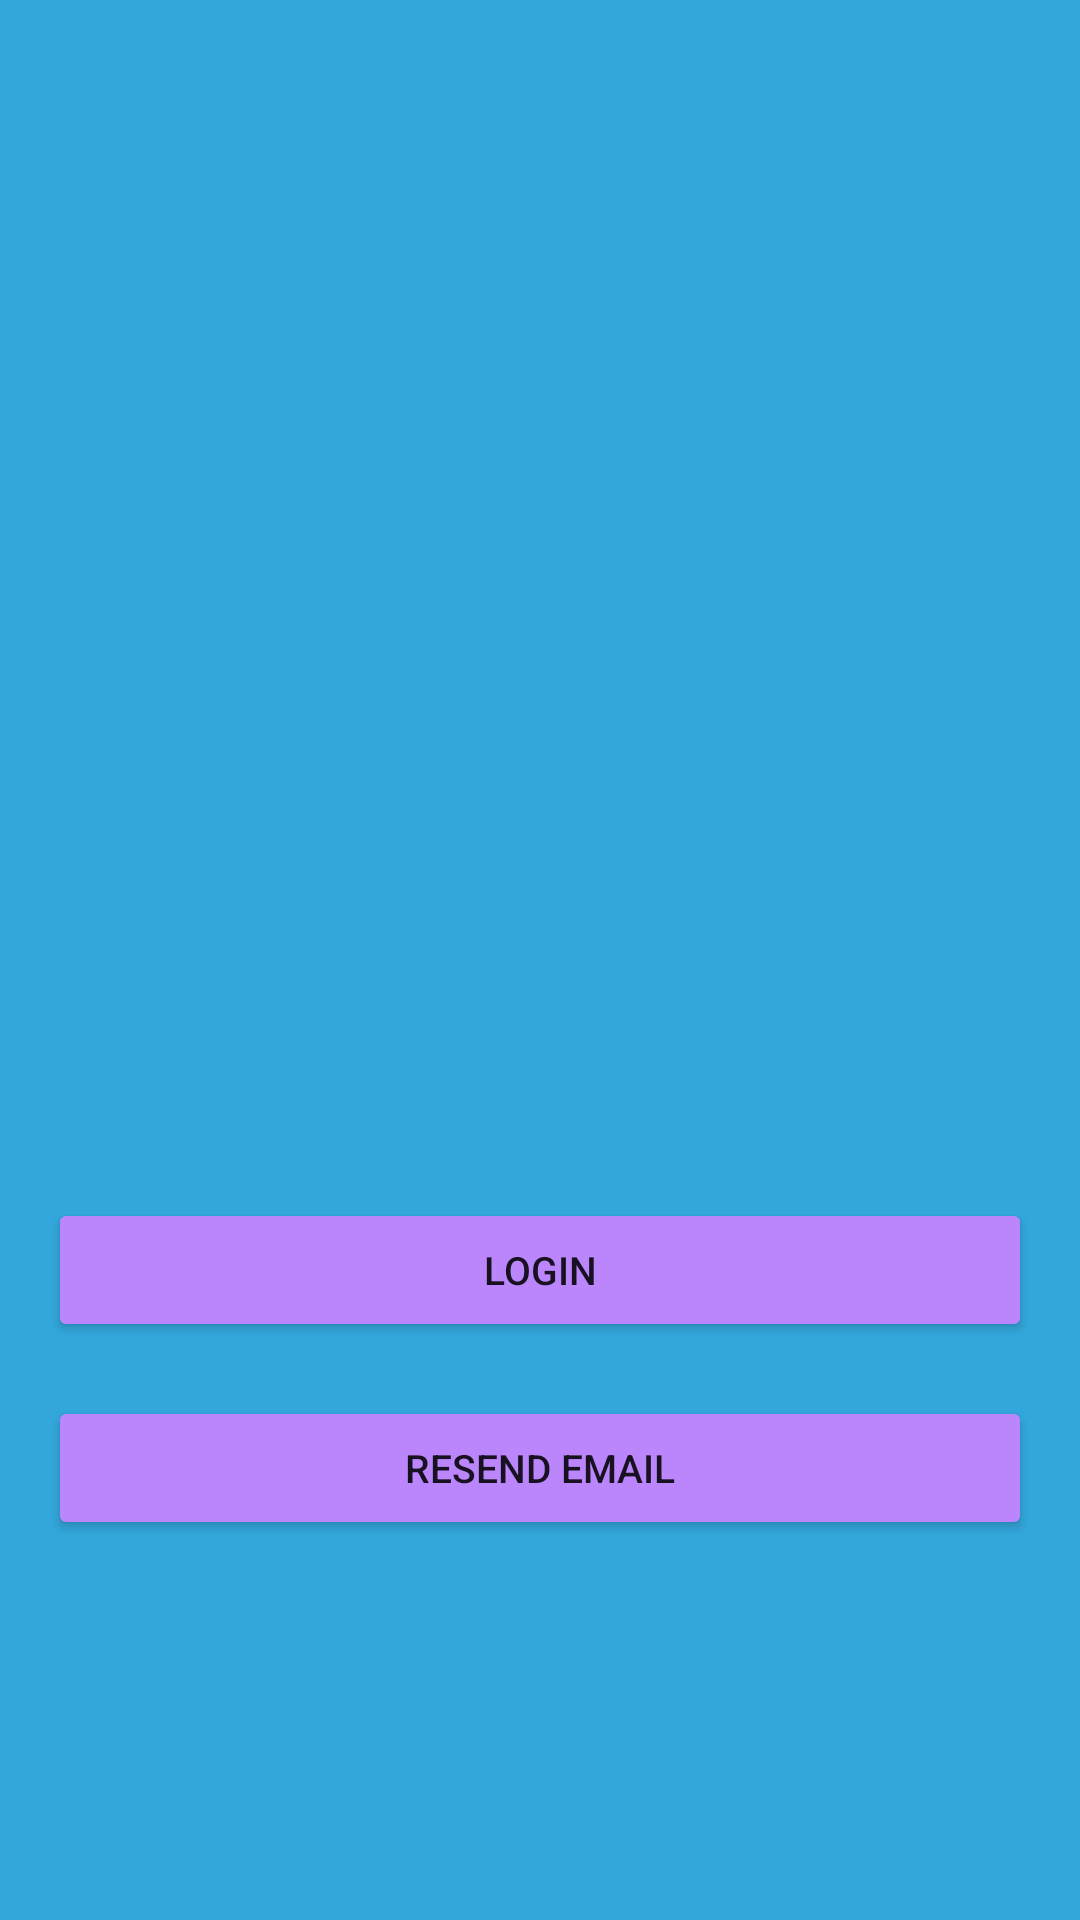

Android layout source for this screen:
<!-- AndroidManifest.xml: application theme Theme.AppCompat.DayNight.NoActionBar -->
<!-- res/layout/activity_confirm_email.xml -->
<?xml version="1.0" encoding="utf-8"?>
<androidx.constraintlayout.widget.ConstraintLayout xmlns:android="http://schemas.android.com/apk/res/android"
    xmlns:app="http://schemas.android.com/apk/res-auto"
    xmlns:tools="http://schemas.android.com/tools"
    android:layout_width="match_parent"
    android:layout_height="match_parent"
    android:background="#33A7DC"
    tools:context=".ConfirmEmail">

    <ImageView
        android:id="@+id/profileImage"
        android:layout_width="150dp"
        android:layout_height="150dp"
        app:layout_constraintBottom_toBottomOf="parent"
        app:layout_constraintEnd_toEndOf="parent"
        app:layout_constraintStart_toStartOf="parent"
        app:layout_constraintTop_toTopOf="parent"
        app:layout_constraintVertical_bias="0.13999999"
        app:srcCompat="@drawable/ic_baseline_mark_email_read_24" />

    <TextView
        android:id="@+id/textView_title"
        android:layout_width="wrap_content"
        android:layout_height="wrap_content"
        android:textColor="#FFEB3B"
        android:textSize="32sp"
        android:gravity="center"
        app:layout_constraintBottom_toBottomOf="parent"
        app:layout_constraintEnd_toEndOf="parent"
        app:layout_constraintStart_toStartOf="parent"
        app:layout_constraintTop_toBottomOf="@+id/profileImage"
        app:layout_constraintVertical_bias="0.19" />

    <TextView
        android:id="@+id/textView2"
        android:layout_width="wrap_content"
        android:layout_height="wrap_content"
        android:layout_marginTop="8dp"
        android:textColor="#F7F7F8"
        android:textSize="19sp"
        android:gravity="center"
        app:layout_constraintEnd_toEndOf="parent"
        app:layout_constraintStart_toStartOf="parent"
        app:layout_constraintTop_toBottomOf="@+id/textView_title" />

    <Button
        android:id="@+id/loginBtn"
        android:layout_width="0dp"
        android:layout_height="wrap_content"
        android:layout_marginStart="16dp"
        android:layout_marginTop="32dp"
        android:layout_marginEnd="16dp"
        android:text="@string/login"
        android:textSize="13sp"
        app:backgroundTint="@color/purple_200"
        app:layout_constraintEnd_toEndOf="parent"
        app:layout_constraintStart_toStartOf="parent"
        app:layout_constraintTop_toBottomOf="@+id/textView2" />

    <Button
        android:id="@+id/sendCodeBtn"
        android:layout_width="0dp"
        android:layout_height="wrap_content"
        android:layout_marginStart="16dp"
        android:layout_marginTop="18dp"
        android:layout_marginEnd="16dp"
        android:text="@string/resend_email"
        android:textSize="13sp"
        app:backgroundTint="@color/purple_200"
        app:layout_constraintEnd_toEndOf="parent"
        app:layout_constraintStart_toStartOf="parent"
        app:layout_constraintTop_toBottomOf="@+id/loginBtn" />

</androidx.constraintlayout.widget.ConstraintLayout>
<!-- resources referenced by this layout -->
<resources>
  <string name="login">Login</string>
  <string name="resend_email">Resend Email</string>
  <!-- not gathered from this repository: default colours our renderer supplied (Android Studio template values) -->
  <color name="purple_200">#FFBB86FC</color>
</resources>
